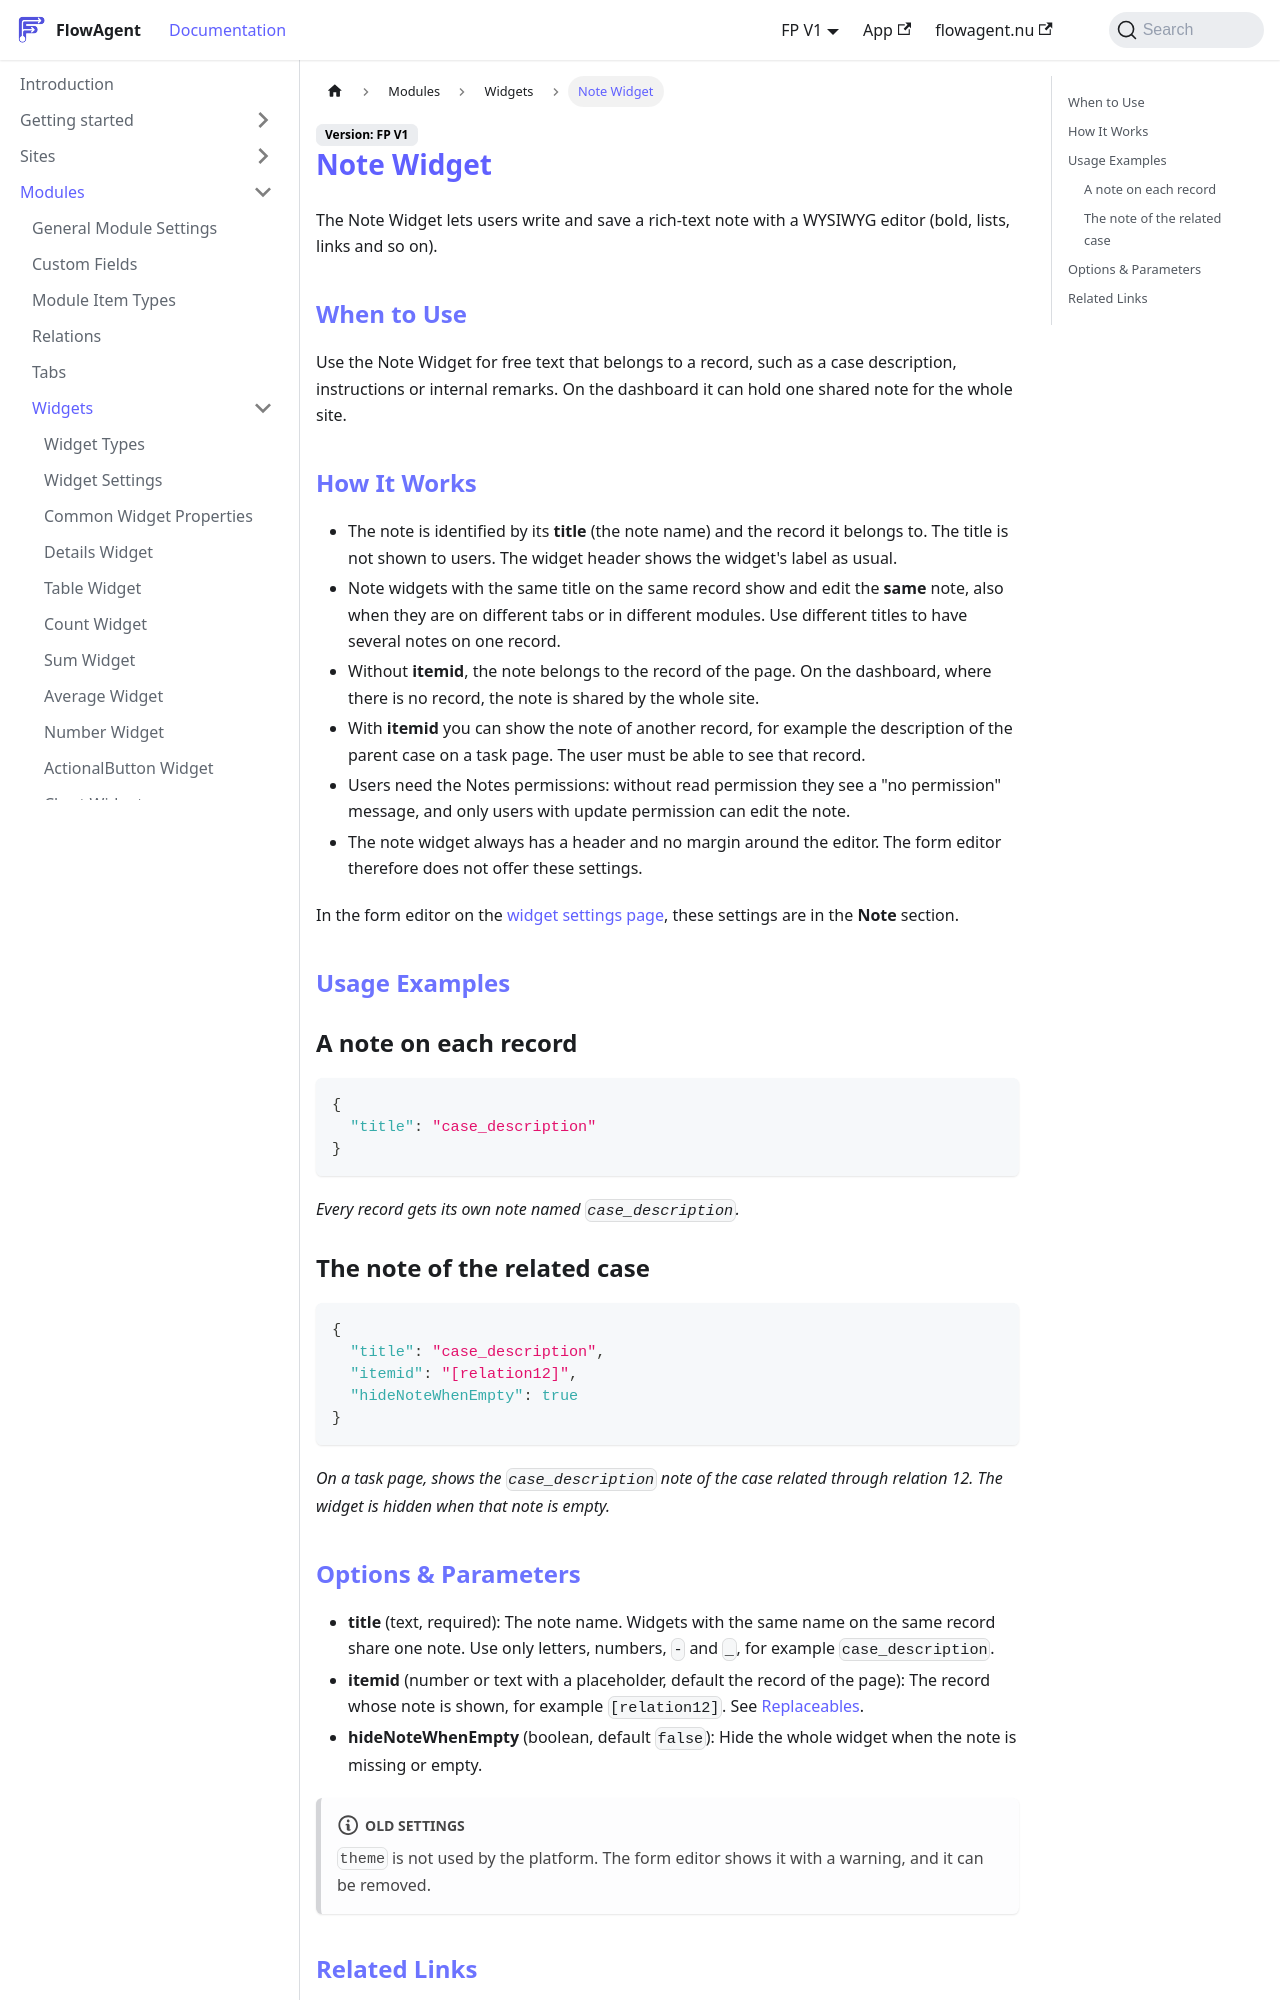

repository: flowagentnu/1rel-documentation · page: docs/modules/widgets/note.html · generator: docusaurus

# Note Widget

The Note Widget lets users write and save a rich-text note with a WYSIWYG editor (bold, lists, links and so on).

## When to Use
Use the Note Widget for free text that belongs to a record, such as a case description, instructions or internal remarks. On the dashboard it can hold one shared note for the whole site.

## How It Works
- The note is identified by its **title** (the note name) and the record it belongs to. The title is not shown to users. The widget header shows the widget's label as usual.
- Note widgets with the same title on the same record show and edit the **same** note, also when they are on different tabs or in different modules. Use different titles to have several notes on one record.
- Without **itemid**, the note belongs to the record of the page. On the dashboard, where there is no record, the note is shared by the whole site.
- With **itemid** you can show the note of another record, for example the description of the parent case on a task page. The user must be able to see that record.
- Users need the Notes permissions: without read permission they see a "no permission" message, and only users with update permission can edit the note.
- The note widget always has a header and no margin around the editor. The form editor therefore does not offer these settings.

In the form editor on the [widget settings page](./widget-settings.md), these settings are in the **Note** section.

## Usage Examples

### A note on each record
```json
{
  "title": "case_description"
}
```
*Every record gets its own note named `case_description`.*

### The note of the related case
```json
{
  "title": "case_description",
  "itemid": "[relation12]",
  "hideNoteWhenEmpty": true
}
```
*On a task page, shows the `case_description` note of the case related through relation 12. The widget is hidden when that note is empty.*
